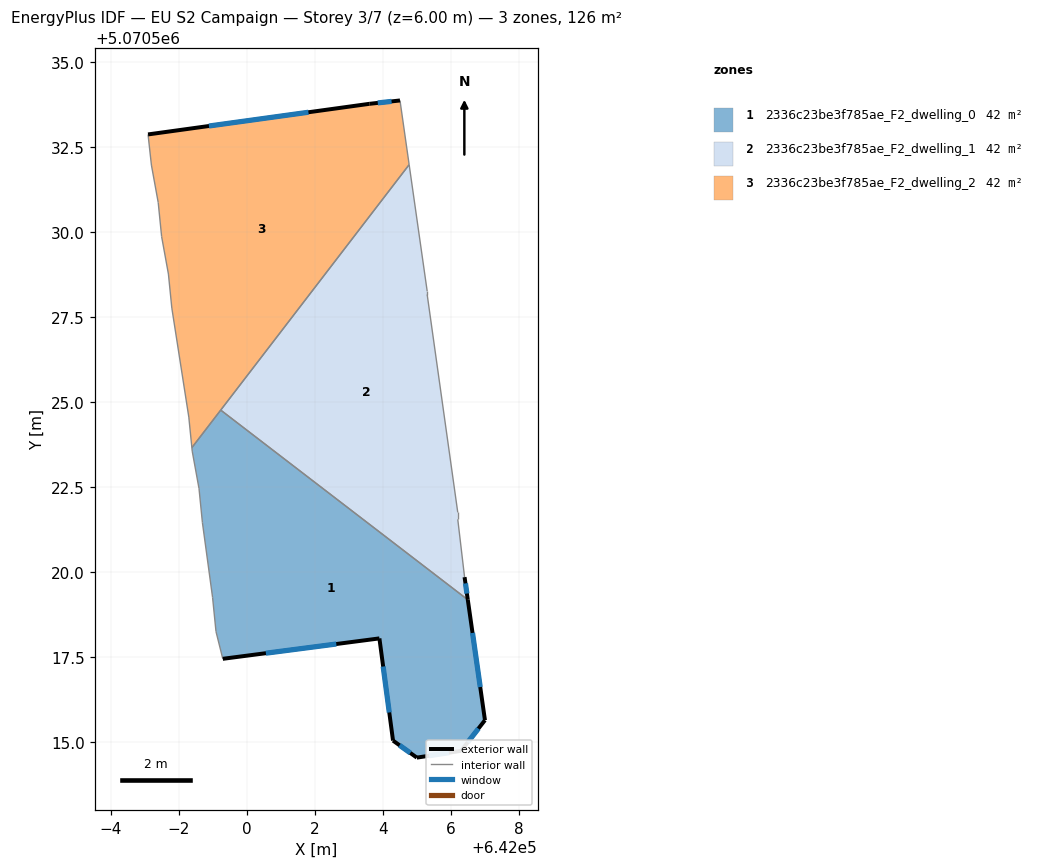
=== STOREY PLAN SPEC (per zone: floor XY polygon, exterior-wall plan segments, windows/doors) ===
zone 1: 2336c23be3f785ae_F2_dwelling_0  (41.9 m²)
  floor: (642006.50, 5070519.19) (642007.00, 5070515.65) (642006.30, 5070514.75) (642005.00, 5070514.55) (642004.30, 5070515.05) (642003.90, 5070518.05) (641999.29, 5070517.45) (641999.09, 5070518.25) (641998.99, 5070519.25) (641998.70, 5070521.46) (641998.60, 5070522.46) (641998.40, 5070523.56) (641998.39, 5070523.66) (641999.23, 5070524.76)
  exterior wall: (642005.00, 5070514.55) – (642006.30, 5070514.75)  [1.3 m]
    window: (642005.36, 5070514.60) – (642005.94, 5070514.69)  [0.8 m²]
  exterior wall: (642004.30, 5070515.05) – (642005.00, 5070514.55)  [0.9 m]
    window: (642004.49, 5070514.91) – (642004.81, 5070514.69)  [0.5 m²]
  exterior wall: (642003.90, 5070518.05) – (642004.30, 5070515.05)  [3.0 m]
    window: (642004.01, 5070517.23) – (642004.19, 5070515.88)  [1.8 m²]
  exterior wall: (641999.30, 5070517.45) – (642003.90, 5070518.05)  [4.6 m]
    window: (642000.56, 5070517.62) – (642002.63, 5070517.89)  [2.8 m²]
  exterior wall: (642007.00, 5070515.65) – (642006.50, 5070519.19)  [3.6 m]
    window: (642006.86, 5070516.62) – (642006.63, 5070518.21)  [2.2 m²]
  exterior wall: (642006.30, 5070514.75) – (642007.00, 5070515.65)  [1.1 m]
    window: (642006.49, 5070515.00) – (642006.81, 5070515.40)  [0.7 m²]
  interior walls: 8
zone 2: 2336c23be3f785ae_F2_dwelling_1  (41.9 m²)
  floor: (642004.77, 5070531.98) (642005.30, 5070528.26) (642005.30, 5070528.16) (642006.20, 5070521.75) (642006.20, 5070521.55) (642006.40, 5070519.85) (642006.50, 5070519.19) (641999.23, 5070524.76)
  exterior wall: (642006.50, 5070519.19) – (642006.40, 5070519.85)  [0.7 m]
    window: (642006.47, 5070519.37) – (642006.43, 5070519.67)  [0.4 m²]
  interior walls: 7
zone 3: 2336c23be3f785ae_F2_dwelling_2  (41.9 m²)
  floor: (642004.50, 5070533.86) (642004.77, 5070531.98) (641998.39, 5070523.66) (641998.30, 5070524.56) (641997.80, 5070527.76) (641997.70, 5070528.76) (641997.50, 5070529.86) (641997.40, 5070530.86) (641997.20, 5070531.96) (641997.10, 5070532.87) (642003.60, 5070533.76)
  exterior wall: (642003.60, 5070533.76) – (641997.10, 5070532.87)  [6.6 m]
    window: (642001.81, 5070533.52) – (641998.89, 5070533.11)  [4.0 m²]
  exterior wall: (642004.50, 5070533.86) – (642003.60, 5070533.76)  [0.9 m]
    window: (642004.26, 5070533.84) – (642003.85, 5070533.79)  [0.5 m²]
  interior walls: 10

=== DERIVED (storey summary) ===
Building: EU S2 Campaign
Storey: 3 of 7  (floor level z = 6.00 m)
Storey gross floor area: 125.8 m²
Zones on this storey: 3
  - 2336c23be3f785ae_F2_dwelling_0: floor 41.9 m²; exterior wall 14.6 m (43.7 m²); 6 window(s) 8.8 m²; WWR 20.2%
  - 2336c23be3f785ae_F2_dwelling_1: floor 41.9 m²; exterior wall 0.7 m (2.0 m²); 1 window(s) 0.4 m²; WWR 20.2%
  - 2336c23be3f785ae_F2_dwelling_2: floor 41.9 m²; exterior wall 7.5 m (22.4 m²); 2 window(s) 4.5 m²; WWR 20.2%
Zone adjacency (shared interzone walls):
  - 2336c23be3f785ae_F2_dwelling_0 ↔ 2336c23be3f785ae_F2_dwelling_1
  - 2336c23be3f785ae_F2_dwelling_0 ↔ 2336c23be3f785ae_F2_dwelling_2
  - 2336c23be3f785ae_F2_dwelling_1 ↔ 2336c23be3f785ae_F2_dwelling_2